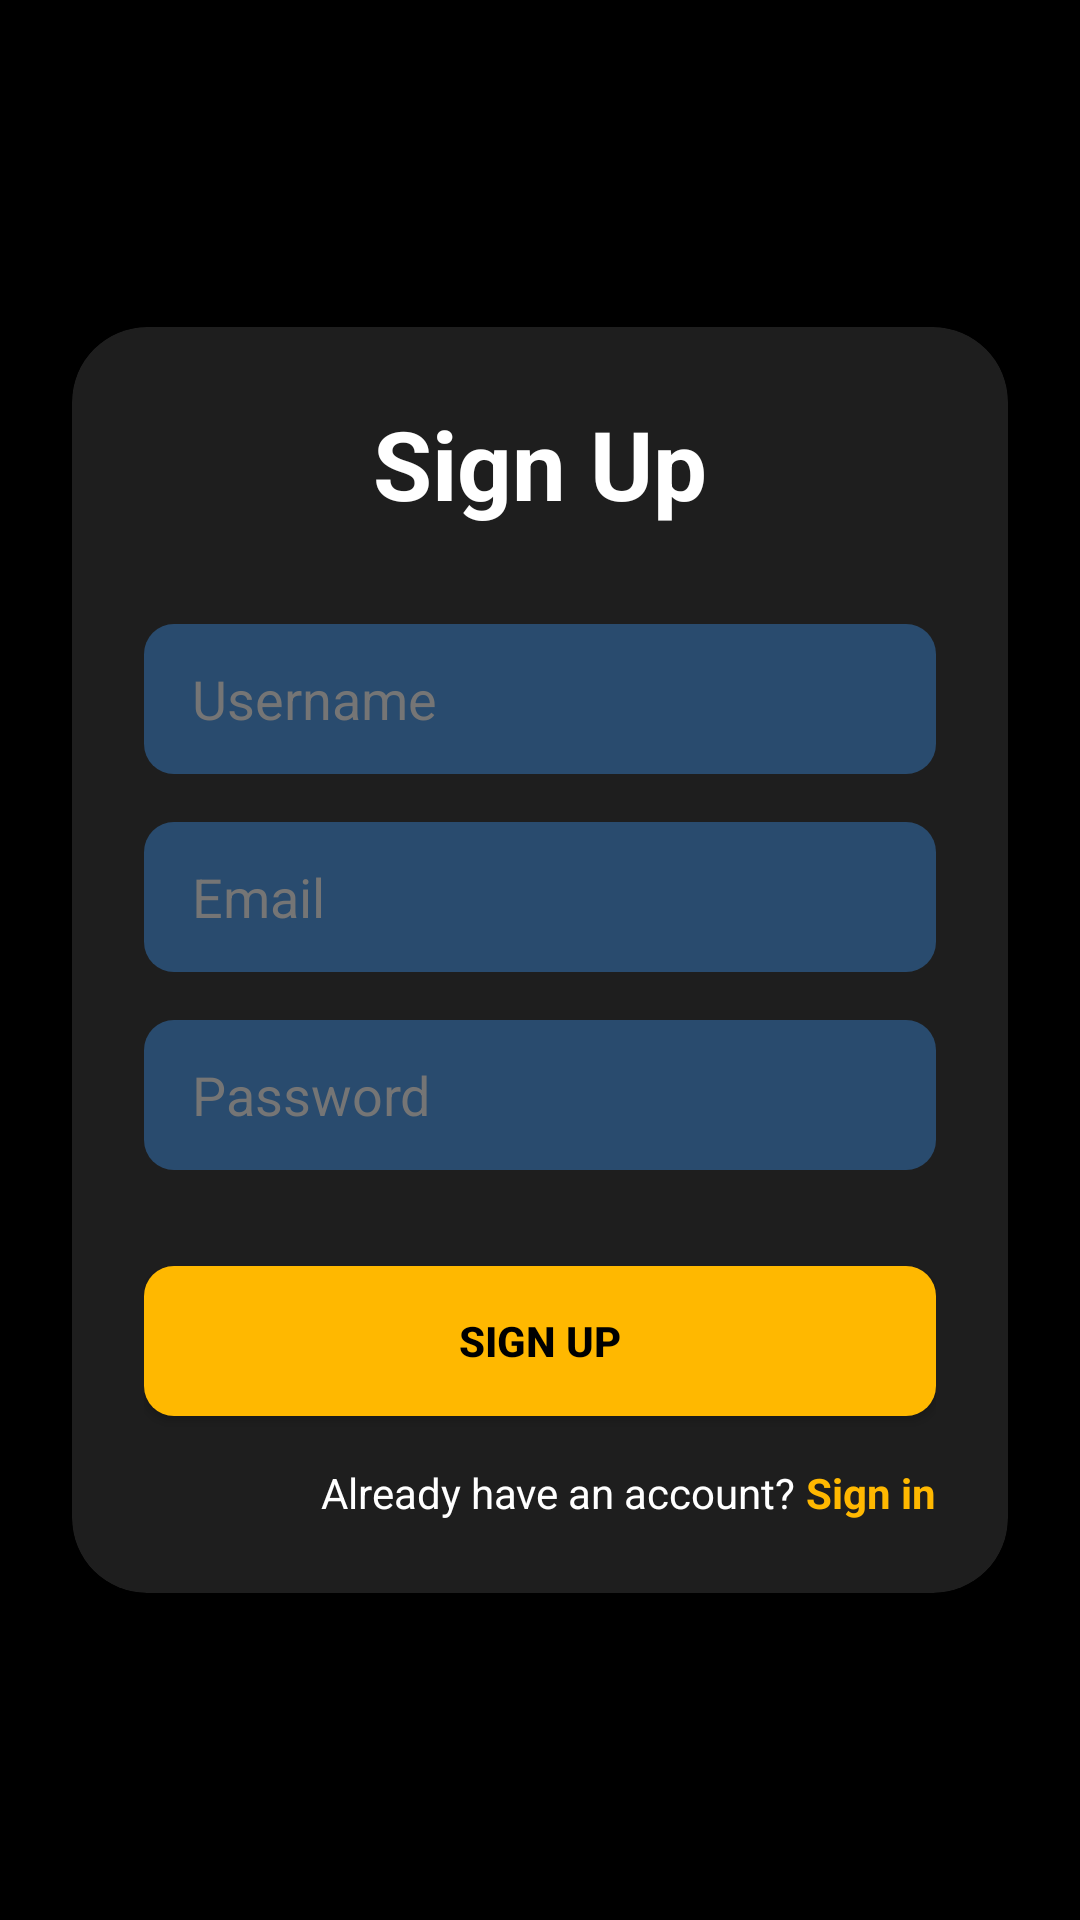

The Android layout XML behind this screen, and the referenced resources:
<!-- AndroidManifest.xml: application theme Theme._8alashop -->
<!-- res/layout/activity_sign_up.xml -->
<?xml version="1.0" encoding="utf-8"?>
<androidx.constraintlayout.widget.ConstraintLayout
  xmlns:android="http://schemas.android.com/apk/res/android"
  xmlns:app="http://schemas.android.com/apk/res-auto"
  android:layout_width="match_parent"
  android:layout_height="match_parent"
  android:background="@color/black">


  <androidx.cardview.widget.CardView
    android:layout_width="match_parent"
    android:layout_height="wrap_content"
    android:layout_marginHorizontal="24dp"
    app:cardCornerRadius="25dp"
    app:cardBackgroundColor="@color/dark_grey"
    app:cardElevation="10dp"
    app:layout_constraintBottom_toBottomOf="parent"
    app:layout_constraintTop_toTopOf="parent"
    app:layout_constraintVertical_bias="0.5">

    <LinearLayout
      android:layout_width="match_parent"
      android:layout_height="wrap_content"
      android:orientation="vertical"
      android:padding="24dp">

      <TextView
        android:layout_width="wrap_content"
        android:layout_height="wrap_content"
        android:layout_gravity="center"
        android:layout_marginBottom="32dp"
        android:text="Sign Up"
        android:textColor="@color/white"
        android:textSize="32sp"
        android:textStyle="bold" />

      <EditText
        android:id="@+id/usernameInput"
        android:layout_width="match_parent"
        android:layout_height="wrap_content"
        android:minHeight="50dp"
        android:layout_marginBottom="16dp"
        android:background="@drawable/rounded_input_background"
        android:hint="Username"
        android:inputType="text"
        android:paddingStart="16dp"
        android:paddingEnd="16dp"
        android:textColor="@color/white"
        android:textColorHint="@color/light_grey" />

      <EditText
        android:id="@+id/emailInput"
        android:layout_width="match_parent"
        android:layout_height="wrap_content"
        android:minHeight="50dp"
        android:layout_marginBottom="16dp"
        android:background="@drawable/rounded_input_background"
        android:hint="Email"
        android:inputType="textEmailAddress"
        android:paddingStart="16dp"
        android:paddingEnd="16dp"
        android:textColor="@color/white"
        android:textColorHint="@color/light_grey" />

      <EditText
        android:id="@+id/passwordInput"
        android:layout_width="match_parent"
        android:layout_height="wrap_content"
        android:minHeight="50dp"
        android:layout_marginBottom="32dp"
        android:background="@drawable/rounded_input_background"
        android:hint="Password"
        android:inputType="textPassword"
        android:paddingStart="16dp"
        android:paddingEnd="16dp"
        android:textColor="@color/white"
        android:textColorHint="@color/light_grey" />

      <androidx.appcompat.widget.AppCompatButton
        android:id="@+id/signUpButton"
        android:layout_width="match_parent"
        android:layout_height="wrap_content"
        android:minHeight="50dp"
        android:background="@drawable/yellow_bg"
        android:text="SIGN UP"
        android:textColor="@color/black"
        android:textStyle="bold" />

      <LinearLayout
        android:layout_width="match_parent"
        android:layout_height="wrap_content"
        android:orientation="horizontal"
        android:gravity="end"
        android:layout_marginTop="16dp">

        <TextView
          android:layout_width="wrap_content"
          android:layout_height="wrap_content"
          android:text="Already have an account? "
          android:textColor="@color/white" />

        <TextView
          android:id="@+id/signInText"
          android:layout_width="wrap_content"
          android:layout_height="wrap_content"
          android:text="Sign in"
          android:textColor="@color/yellow"
          android:textStyle="bold"
          android:clickable="true"
          android:focusable="true" />
      </LinearLayout>
    </LinearLayout>
  </androidx.cardview.widget.CardView>
</androidx.constraintlayout.widget.ConstraintLayout>
<!-- resources referenced by this layout -->
<resources>
  <color name="black">#FF000000</color>
  <color name="dark_grey">#FF1E1E1E</color>
  <color name="light_grey">#FF757575</color>
  <color name="white">#FFFFFFFF</color>
  <color name="yellow">#FFFFB800</color>
  <!-- drawable rounded_input_background (drawable) -->
  <?xml version="1.0" encoding="utf-8"?>
  <shape xmlns:android="http://schemas.android.com/apk/res/android">
    <solid android:color="#663B8EE6"/>
    <corners android:radius="10dp"/>
  </shape>
  <!-- drawable yellow_bg (drawable) -->
  <?xml version="1.0" encoding="utf-8"?>
  <selector xmlns:android="http://schemas.android.com/apk/res/android">
      <item>
          <shape android:shape="rectangle">
              <solid android:color="@color/yellow"/>
              <corners android:radius="10dp"/>
          </shape>
      </item>
  
  </selector>
  <style name="Theme._8alashop" parent="Base.Theme._8alashop" />
  <style name="Base.Theme._8alashop" parent="Theme.Material3.DayNight.NoActionBar">
          
          
      </style>
</resources>
